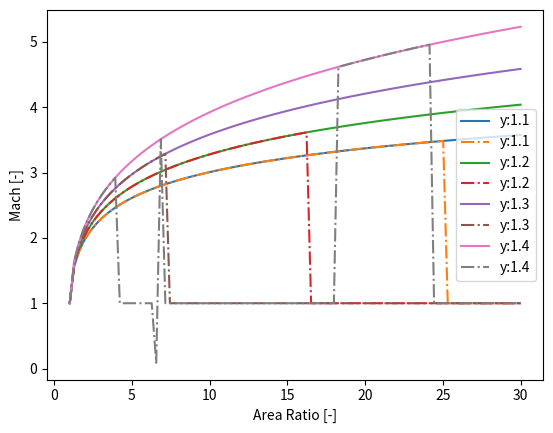
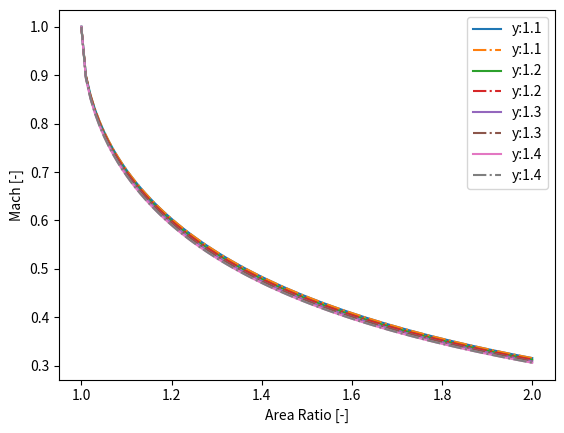

Here is the Python script that generated these plots, in order:
from scipy.constants import g, gas_constant, Boltzmann, pi, R
from typing import Optional
from scipy.optimize import fsolve
from math import sqrt
import numpy as np
import warnings


# from sympy import nsolve, solve, Symbol, sqrt


def get_mass_flow(chamber_pressure: float, throat_area: float, chamber_temperature: float, molar_mass: float,
                  heat_capacity_ratio: float) -> float:
    r = gas_constant / molar_mass
    return get_kerckhove(heat_capacity_ratio) * chamber_pressure * throat_area / sqrt(r * chamber_temperature)


def get_expansion_ratio(mach_number: float, heat_capacity_ratio: float):
    m = mach_number
    y = heat_capacity_ratio
    return ((y + 1) / 2) ** -((y + 1) / (2 * (y - 1))) * ((1 + (y - 1) / 2 * m ** 2) ** ((y + 1) / (2 * (y - 1)))) / m


def get_kerckhove(heat_capacity_ratio: float) -> float:
    y = heat_capacity_ratio
    return np.sqrt(y) * (2 / (y + 1)) ** ((y + 1) / (2 * (y - 1)))


def get_expansion_ratio_from_p_ratio(pressure_ratio: float, heat_capacity_ratio: float) -> float:
    y = heat_capacity_ratio
    G = get_kerckhove(y)
    pe_pc = pressure_ratio ** -1
    p1 = (2 * y / (y - 1)) * pe_pc ** (2 / y) * (1 - pe_pc ** ((y - 1) / y))
    return float(G / np.sqrt(p1))


def get_pressure_ratio(expansion_ratio: float, heat_capacity_ratio: float, sympy_solve: bool = False) -> float:
    pr = Symbol('pr')
    pe_pc = pr ** -1
    y = heat_capacity_ratio
    gamma = get_kerckhove(y)
    p1 = (2 * y / (y - 1)) * pe_pc ** (2 / y)
    p2 = (1 - pe_pc ** ((y - 1) / y))
    equation = gamma / np.sqrt(p1 * p2) - expansion_ratio
    if sympy_solve:
        return solve(equation, pr, implicit=True)
    else:
        return nsolve(equation, pr, 100)


def get_pressure_ratio_fsolve(expansion_ratio: float, heat_capacity_ratio: float,
                              guess: Optional[float] = None) -> float:
    def func(x):
        eps = float(get_expansion_ratio_from_p_ratio(x, heat_capacity_ratio))
        return np.array(eps - expansion_ratio, dtype=float)

    if guess is None:
        guess = 10 * expansion_ratio
    solution = float(fsolve(func, np.array(guess, dtype=float))[0])
    return solution
    # # Check
    # if check:
    #     if not np.isclose(func(solution), [0.0]):
    #         message = f'Found pressure ratio does not match given expansion ratio. ' \
    #                   f'Given:[{expansion_ratio}], Found:[{get_expansion_ratio(solution, heat_capacity_ratio)}]'
    #         raise ValueError(message)


def get_characteristic_velocity(molar_mass: float, chamber_temperature: float,
                                heat_capacity_ratio: float) -> float:
    r = gas_constant / molar_mass  # J / (kg * K)
    gamma = get_kerckhove(heat_capacity_ratio)
    return 1 / gamma * sqrt(r * chamber_temperature)


def get_thrust_coefficient(pressure_ratio: float, heat_capacity_ratio: float, expansion_ratio: float,
                           chamber_pressure: Optional[float] = 1, ambient_pressure: Optional[float] = 0,
                           ideal_expansion: bool = True) -> float:
    pe_pc = 1 / pressure_ratio
    y = heat_capacity_ratio
    if ideal_expansion:
        pressure_term = 0
    else:
        pressure_term = (pe_pc - ambient_pressure / chamber_pressure) * expansion_ratio
    return get_kerckhove(y) * sqrt(2 * y / (y - 1) * (1 - pe_pc ** ((y - 1) / y))) + pressure_term


def get_specific_impulse(thrust_coefficient: float, characteristic_velocity: float) -> float:
    return thrust_coefficient * characteristic_velocity / g


def thrust_force(specific_impulse: float, mass_flow: float) -> float:
    return specific_impulse * mass_flow * g


def area_to_radius(area):
    return sqrt(area / pi)


def get_throat_area(molar_mass: float, heat_capacity_ratio: float, chamber_temperature: float, mass_flow: float,
                    chamber_pressure: float) -> float:
    r = gas_constant / molar_mass
    gamma = get_kerckhove(heat_capacity_ratio)
    return gamma * chamber_pressure * mass_flow / sqrt(r * chamber_temperature)


def get_exhaust_velocity(molar_mass: float, heat_capacity_ratio: float, chamber_temperature: float,
                         pressure_ratio: float) -> float:
    y = heat_capacity_ratio
    pe_pc = 1 / pressure_ratio
    return sqrt(2 * y / (y - 1) * gas_constant / molar_mass * chamber_temperature * (1 - pe_pc ** ((y - 1) / y)))


def is_choked(pressure_ratio: float, heat_capacity_ratio: float):
    pcrit_pc = (2 / (heat_capacity_ratio + 1)) ** (heat_capacity_ratio / (heat_capacity_ratio - 1))
    pe_pc = 1 / pressure_ratio
    return pe_pc < pcrit_pc


def get_isp_simple_vac(molar_mass: float, heat_capacity_ratio: float, chamber_temperature: float,
                       chamber_pressure: float, expansion_ratio: float, complete: bool = False):
    pr = get_pressure_ratio(expansion_ratio, heat_capacity_ratio)
    c_star = get_characteristic_velocity(molar_mass, chamber_temperature, heat_capacity_ratio)
    c_f = get_thrust_coefficient(pr, heat_capacity_ratio, expansion_ratio, chamber_pressure, ideal_expansion=False)
    i_sp = get_specific_impulse(c_f, c_star)
    if complete:
        return molar_mass, heat_capacity_ratio, chamber_pressure, c_star, c_f, pr, i_sp
    return i_sp


def get_mp_from_isp_itot(total_impulse: float, specific_impulse: float) -> float:
    # Specific Impulse (I_sp) in s, Total Impulse (I_tot) in Ns, g0 in m/s2
    # Assumption: Thrust is constant
    return total_impulse / specific_impulse / g


def get_knudsen(temperature: float, particle_shell_diameter: float, total_pressure: float,
                length_scale: float) -> float:
    return Boltzmann * temperature / (sqrt(2) * pi * particle_shell_diameter ** 2 * total_pressure * length_scale)


def get_mean_free_path(dynamic_viscosity: float, pressure: float, temperature: float, molar_mass: float) -> float:
    # Note: Molar Mass -> kg/mol
    return dynamic_viscosity / pressure * sqrt(pi * R * temperature / (2 * molar_mass))


def get_reynolds(dynamic_viscosity: float, density: float, flow_velocity: float, characteristic_length: float) -> float:
    return density * flow_velocity * characteristic_length / dynamic_viscosity


def get_sonic_velocity(heat_capacity_ratio: float, molar_mass: float, temperature: float):
    return sqrt(heat_capacity_ratio * (R / molar_mass) * temperature)


def get_local_mach(local_area_ratio, is_subsonic=False, heat_capacity_ratio=1.14):
    if local_area_ratio == 1:
        return 1
    p, q, r, a, s, r2, x0 = get_mach_b4wind_factors(local_area_ratio, is_subsonic, heat_capacity_ratio)

    # Method adapted to Python from method by Karl Kneile from NASA used in B4Wind
    def get_f_and_derivs(x):
        f = (p + q * x) ** (1 / q) - r * x
        df = (p + q * x) ** (1 / q - 1) - r
        ddf = p * ((p + q * x) ** (1 / q - 2))
        return f, df, ddf

    def newton_raphson_plus(x):
        while True:
            f, df, ddf = get_f_and_derivs(x)
            xnew = x - 2 * f / (df - sqrt(df ** 2 - 2 * f * ddf))
            if abs(xnew - x) / xnew < .0001:
                break
            x = xnew
        return xnew

    final = newton_raphson_plus(x0)
    return sqrt(final) ** s

def get_approx_mach(local_area_ratio, is_subsonic=False, heat_capacity_ratio=1.14):
    if local_area_ratio == 1:
        return 1
    p, q, r, a, s, r2, x0 = get_mach_b4wind_factors(local_area_ratio, is_subsonic, heat_capacity_ratio)
    return x0**(s*.5)

def get_mach_b4wind_factors(local_area_ratio, is_subsonic=False, heat_capacity_ratio=1.14):
    a_at = local_area_ratio
    y = heat_capacity_ratio
    p = 2 / (y + 1)
    q = 1 - p
    if is_subsonic:
        r, a, s = a_at ** 2, p ** (1 / q), 1
    else:
        r, a, s = a_at ** (2 * q / p), q ** (1 / p), -1
    r2 = (r - 1) / (2 * a)
    x0 = 1 / ((1 + r2) + sqrt(r2 * (r2 + 2)))  # Initial Guess to start iteration of M**2 or M**-2 (sub- or super-sonic)
    if not is_subsonic:
        p, q = q, p
    return p, q, r, a, s, r2, x0

def get_local_mach_nasa(local_area_ratio, is_subsonic=False, heat_capacity_ratio=1.14):
    """Returns Mach, given local area ratio and heat capacity ratio. Very unstable version, but simple and quick"""
    ar = local_area_ratio
    y = heat_capacity_ratio
    ym1 = y - 1
    yp1 = y + 1
    f1 = yp1 / (2.0 * ym1)
    ar0 = 2.2  # Initial Guess for area ratio
    M0 = .3 if is_subsonic else 2.2  # Initial guess for mach
    Mn = M0 + .05
    iterations = 0
    while abs(ar - ar0) > .00001 or not iter_started:
        iter_started = True
        f2 = 1 + .5 * ym1 * Mn ** 2
        arn = (Mn * f2 ** (-1 * f1) * (yp1 / 2) ** f1) ** -1
        deriv = (arn - ar0) / (Mn - M0)
        ar0 = arn
        M0 = Mn
        Mn = M0 + (ar - ar0) / deriv
        iterations += 1
        if iterations > 10:
            return 1
    return M0


if __name__ == '__main__':
    import matplotlib.pyplot as plt
    from numpy import linspace

    num = 100
    ar_range1 = list(linspace(1, 30, num))
    ar_range2 = list(linspace(1, 2, num))
    for is_subsonic, ar_range in zip([False, True], [ar_range1, ar_range2]):
        fig, ax = plt.subplots()
        for i in range(1, 5):
            y = 1 + i * .1
            if is_subsonic:
                print()
            for mach, style in zip([get_local_mach, get_local_mach_nasa], ['-', '-.']):
                m_range = [mach(local_area_ratio=ar,
                                is_subsonic=is_subsonic,
                                heat_capacity_ratio=y) for ar in ar_range]
                ax.plot(ar_range, m_range, label=f'y:{y}', linestyle=style)
        ax.set_xlabel('Area Ratio [-]')
        ax.set_ylabel('Mach [-]')
        plt.legend()
        plt.show()
